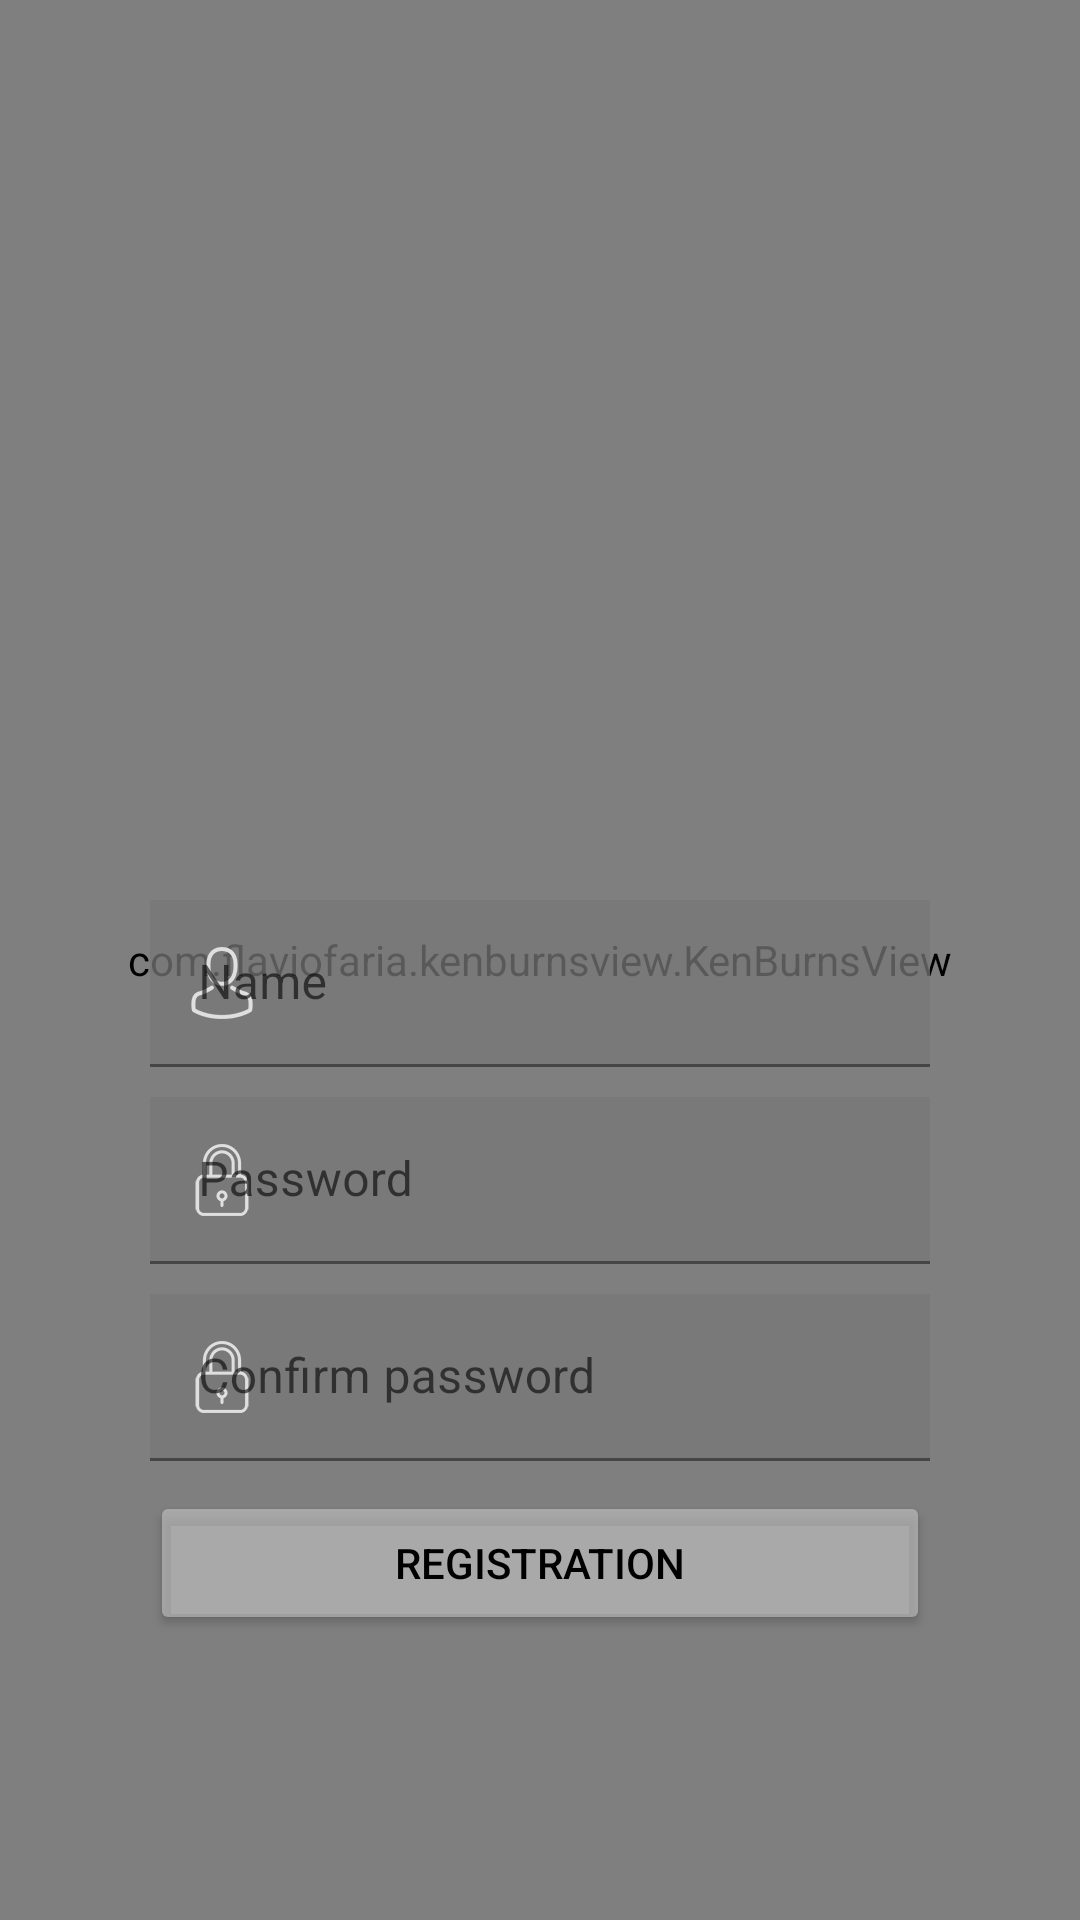

Write the Android layout XML for this screen, with the resource values it uses.
<!-- AndroidManifest.xml: application theme Theme.BPmobile_test -->
<!-- res/layout/activity_registration.xml -->
<?xml version="1.0" encoding="utf-8"?>
<androidx.constraintlayout.widget.ConstraintLayout xmlns:android="http://schemas.android.com/apk/res/android"
    xmlns:app="http://schemas.android.com/apk/res-auto"
    xmlns:tools="http://schemas.android.com/tools"
    android:layout_width="match_parent"
    android:layout_height="match_parent"
    tools:context=".presentation.view.MainActivity">

    <com.flaviofaria.kenburnsview.KenBurnsView
        android:id="@+id/image"
        android:layout_width="match_parent"
        android:layout_height="match_parent"
        android:src="@drawable/background"
        tools:layout_editor_absoluteX="0dp"
        tools:layout_editor_absoluteY="0dp" />

    <LinearLayout
        android:id="@+id/linearLayout"
        android:layout_width="match_parent"
        android:layout_height="match_parent"
        android:orientation="vertical">

        <com.google.android.material.textfield.TextInputLayout
            android:layout_width="match_parent"
            android:layout_height="wrap_content"
            android:layout_marginLeft="50dp"
            android:layout_marginTop="300dp"
            android:layout_marginRight="50dp"
            app:boxStrokeColor="#008F8282"
            app:hintTextColor="#DFDFDF"
            app:startIconDrawable="@mipmap/avatar"
            app:startIconTint="#DFDFDF">

            <com.google.android.material.textfield.TextInputEditText
                android:id="@+id/nameFieldId"
                android:layout_width="match_parent"
                android:layout_height="wrap_content"
                android:background="#BE787878"
                android:hint="Name" />
        </com.google.android.material.textfield.TextInputLayout>

        <com.google.android.material.textfield.TextInputLayout
            android:layout_width="match_parent"
            android:layout_height="wrap_content"
            android:layout_marginLeft="50dp"
            android:layout_marginTop="10dp"
            android:layout_marginRight="50dp"
            app:boxStrokeColor="#008F8282"
            app:hintTextColor="#DFDFDF"
            app:startIconDrawable="@mipmap/padlock"
            app:startIconTint="#DFDFDF">

            <com.google.android.material.textfield.TextInputEditText
                android:id="@+id/passwordFieldId"
                android:layout_width="match_parent"
                android:layout_height="wrap_content"
                android:background="#BE787878"
                android:hint="Password"
                android:password="true" />
        </com.google.android.material.textfield.TextInputLayout>

        <com.google.android.material.textfield.TextInputLayout
            android:layout_width="match_parent"
            android:layout_height="wrap_content"
            android:layout_marginLeft="50dp"
            android:layout_marginTop="10dp"
            android:layout_marginRight="50dp"
            app:boxStrokeColor="#008F8282"
            app:hintTextColor="#DFDFDF"
            app:startIconDrawable="@mipmap/padlock"
            app:startIconTint="#DFDFDF">

            <com.google.android.material.textfield.TextInputEditText
                android:id="@+id/confirmFieldId"
                android:layout_width="match_parent"
                android:layout_height="wrap_content"
                android:background="#BE787878"
                android:hint="Confirm password"
                android:password="true" />
        </com.google.android.material.textfield.TextInputLayout>

        <Button
            android:id="@+id/buttonRegistrationId"
            android:layout_width="match_parent"
            android:layout_height="wrap_content"
            android:layout_marginLeft="50dp"
            android:layout_marginTop="10dp"
            android:layout_marginRight="50dp"
            android:backgroundTint="#90CCCACA"
            android:text="registration"
            android:textColor="#000000" />

    </LinearLayout>

</androidx.constraintlayout.widget.ConstraintLayout>
<!-- resources referenced by this layout -->
<resources>
  <!-- drawable background: jpeg bitmap (drawable-v24, 487045 bytes) -->
  <!-- mipmap avatar: png bitmap (mipmap-hdpi, 3347 bytes) -->
  <!-- mipmap padlock: png bitmap (mipmap-hdpi, 2373 bytes) -->
  <style name="Theme.BPmobile_test" parent="Theme.MaterialComponents.DayNight.DarkActionBar">
          
          <item name="colorPrimary">@color/purple_500</item>
          <item name="colorPrimaryVariant">@color/purple_700</item>
          <item name="colorOnPrimary">@color/white</item>
          
          <item name="colorSecondary">@color/teal_200</item>
          <item name="colorSecondaryVariant">@color/teal_700</item>
          <item name="colorOnSecondary">@color/black</item>
          
          <item name="android:statusBarColor" tools:targetApi="l">@color/black</item>
          
      </style>
  <!-- not gathered from this repository: default colours our renderer supplied (Android Studio template values) -->
  <color name="purple_500">#FF6200EE</color>
  <color name="purple_700">#FF3700B3</color>
  <color name="teal_200">#FF03DAC5</color>
  <color name="teal_700">#FF018786</color>
  <color name="black">#FF000000</color>
  <color name="white">#FFFFFFFF</color>
</resources>
